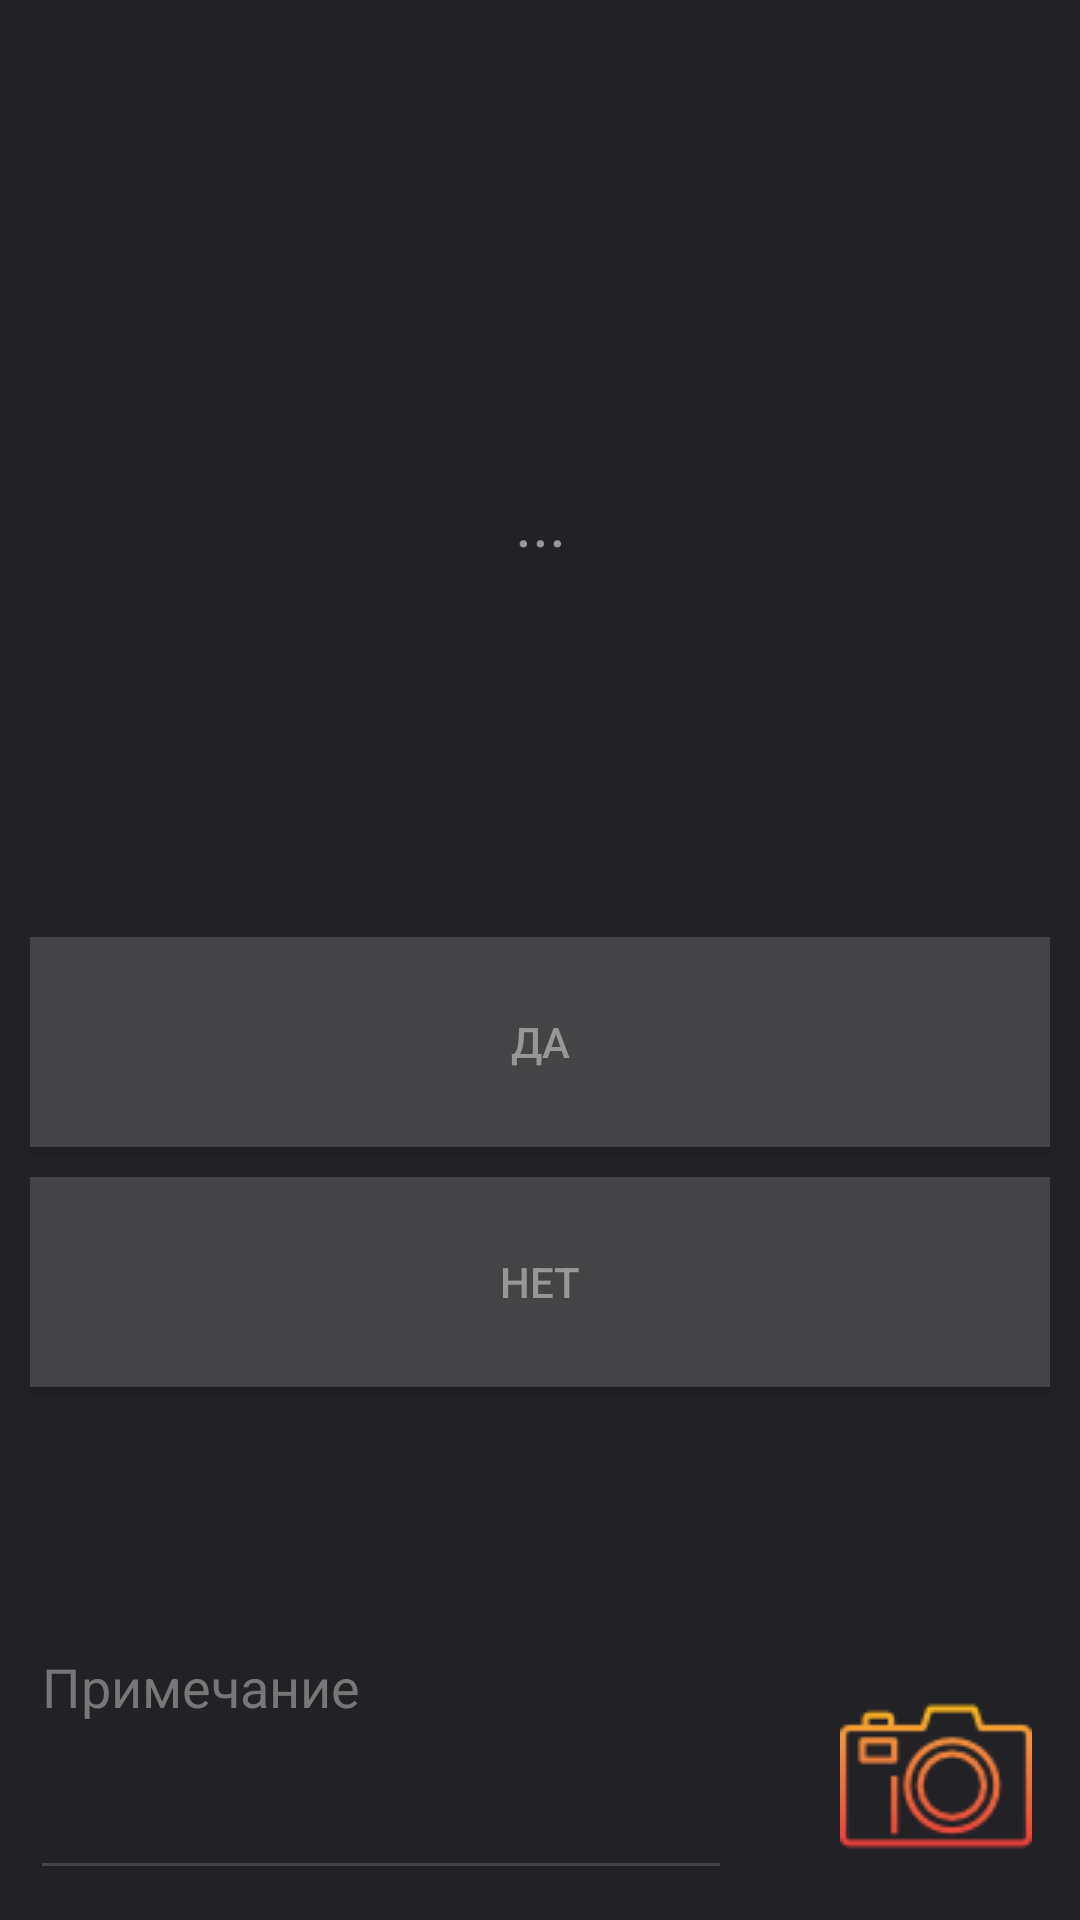

This screen was rendered from an Android layout file. Write that file and the resources it references.
<!-- AndroidManifest.xml: application theme AppTheme -->
<!-- res/layout/activity_questions_pso.xml -->
<?xml version="1.0" encoding="utf-8"?>
<LinearLayout xmlns:android="http://schemas.android.com/apk/res/android"
    xmlns:app="http://schemas.android.com/apk/res-auto"
    xmlns:tools="http://schemas.android.com/tools"
    android:layout_width="match_parent"
    android:layout_height="match_parent"
    android:padding="10dp"
    tools:context="QuestionsActivityPSO"
    android:orientation="vertical"
    android:gravity="center"
    android:layout_gravity="center">

    <LinearLayout
        android:layout_width="match_parent"
        android:layout_height="25dp"
        android:layout_gravity="center"
        android:layout_weight="0.5"
        android:orientation="vertical">

        <TextView
            android:id="@+id/workPlace"
            android:layout_width="match_parent"
            android:layout_height="25dp"
            android:gravity="center"
            android:textColor="@color/colorDarkLight4"
            android:textSize="18sp"
            android:fontFamily="@font/exo_2_light"/>
    </LinearLayout>


    <LinearLayout
        android:layout_width="match_parent"
        android:layout_height="wrap_content"
        android:layout_weight="0.5"
        android:orientation="horizontal">

        <TextView
            android:id="@+id/question_tv"
            android:layout_width="match_parent"
            android:layout_height="200dp"
            android:layout_marginTop="0dp"
            android:gravity="center"
            android:text="..."
            android:textColor="@color/colorDarkLight3"
            android:textSize="22sp"
            android:fontFamily="@font/cuprum"/>
    </LinearLayout>

    <LinearLayout
        android:layout_width="match_parent"
        android:layout_height="wrap_content"
        android:layout_weight="0.5"
        android:orientation="vertical">

        <Button
            android:id="@+id/btn_1"
            android:layout_width="match_parent"
            android:layout_height="70dp"
            android:layout_marginTop="0dp"
            android:text="Да"
            android:textColor="@color/colorDarkLight3"
            android:background="@color/colorDarkLight1"
            android:hapticFeedbackEnabled="true"
            android:foreground="?android:attr/selectableItemBackground"/>

        <Button
            android:id="@+id/btn_2"
            android:layout_width="match_parent"
            android:layout_height="70dp"
            android:layout_marginTop="10dp"
            android:text="Нет"
            android:theme="@style/AppTheme.Button"
            android:textColor="@color/colorDarkLight3"
            android:background="@color/colorDarkLight1"
            android:hapticFeedbackEnabled="true"
            android:foreground="?android:attr/selectableItemBackground"/>

    </LinearLayout>

    <LinearLayout
        android:id="@+id/photos"
        android:layout_width="wrap_content"
        android:layout_height="wrap_content"
        android:layout_weight="0.5"
        android:orientation="horizontal"
        android:layout_gravity="left"></LinearLayout>

    <LinearLayout
        android:layout_width="match_parent"
        android:layout_height="wrap_content"
        android:orientation="horizontal">

        <EditText
            android:id="@+id/editText"
            android:layout_width="wrap_content"
            android:layout_height="90dp"
            android:layout_weight="2"
            android:ems="10"
            android:gravity="start|top"
            android:inputType="textMultiLine"
            android:hint="Примечание"
            android:textColorHint="@color/colorDarkLight2"
            android:textColor="@color/colorDarkLight3"/>

        <ImageView
            android:id="@+id/imageView"
            android:layout_width="wrap_content"
            android:layout_height="wrap_content"
            android:layout_weight="1"
            android:paddingTop="20dp"
            android:src="@drawable/camera_gold"
            android:paddingLeft="30dp"/>
    </LinearLayout>

</LinearLayout>
<!-- resources referenced by this layout -->
<resources>
  <color name="colorDarkLight1">#444446</color>
  <color name="colorDarkLight2">#777</color>
  <color name="colorDarkLight3">#979797</color>
  <color name="colorDarkLight4">#E1E2E5</color>
  <!-- drawable camera_gold: png bitmap (drawable-v24, 3368 bytes) -->
  <style name="AppTheme.Button" parent="Widget.AppCompat.Button.Colored">
          <item name="colorButtonNormal">@color/colorPrimaryDark</item>
          <item name="android:textColor">@color/colorBtnText</item>
      </style>
  <style name="AppTheme" parent="Theme.AppCompat.Light.DarkActionBar">
          
          <item name="colorPrimary">@color/colorDarkLight1</item>
          <item name="colorPrimaryDark">@color/colorDarkLight1</item>
          <item name="colorAccent">@color/colorAccent</item>
          <item name="colorControlNormal">@color/colorControlNormal</item>
          <item name="android:windowBackground">@color/colorDark</item>
          <item name="android:colorPrimaryDark">@color/colorDarkLight1</item>
          <item name="android:editTextColor">@color/colorDarkLight4</item>
      </style>
  <color name="colorPrimaryDark">#444446</color>
  <color name="colorBtnText">#ffffff</color>
  <color name="colorAccent">#777</color>
  <color name="colorControlNormal">#444446</color>
  <color name="colorDark">#222226</color>
</resources>
